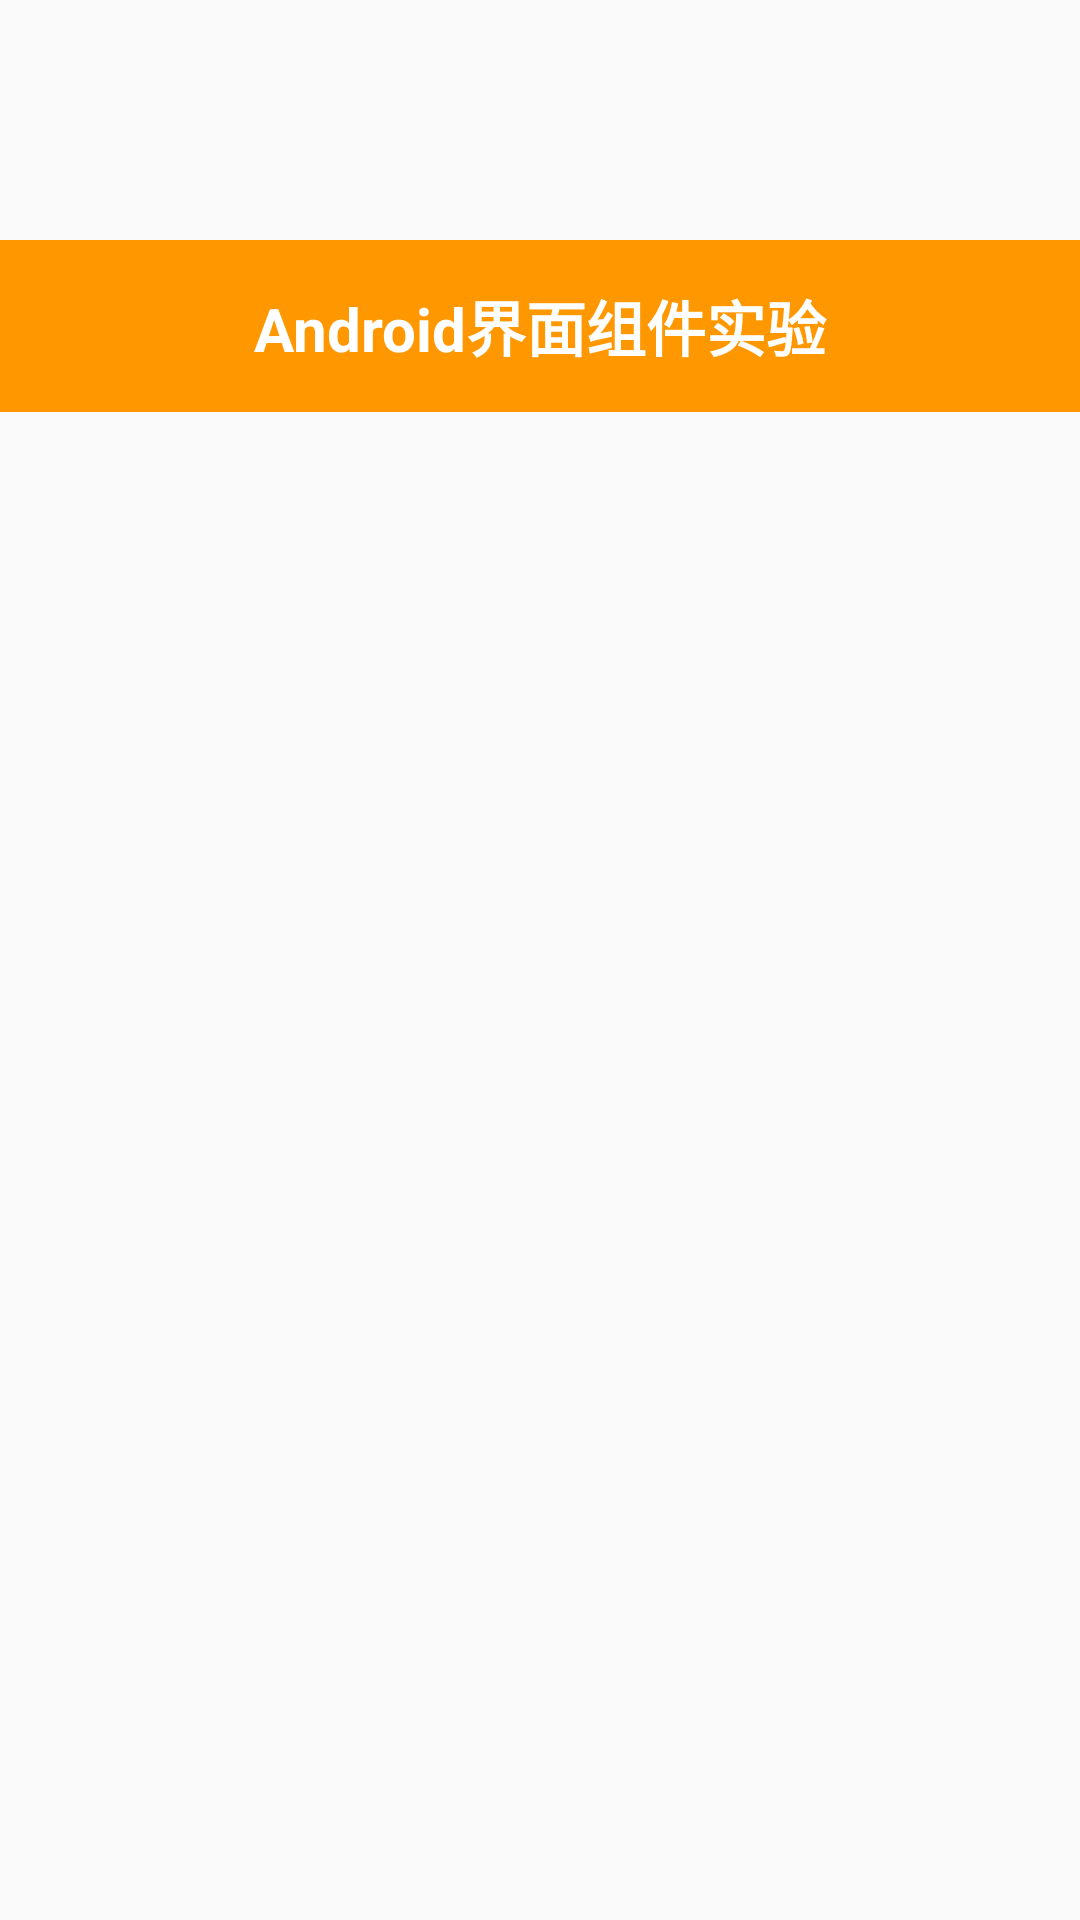

Layout XML and referenced resources for this Android screen:
<!-- AndroidManifest.xml: activity theme Theme.Component -->
<!-- res/layout/activity_main.xml -->
<?xml version="1.0" encoding="utf-8"?>
<LinearLayout xmlns:android="http://schemas.android.com/apk/res/android"
    android:layout_width="match_parent"
    android:layout_height="match_parent"
    android:orientation="vertical"
    android:paddingTop="80dp">

    <TextView
        android:layout_width="match_parent"
        android:layout_height="wrap_content"
        android:background="@color/dialog_orange"
        android:gravity="center"
        android:padding="14dp"
        android:text="@string/lab_title"
        android:textColor="@color/white"
        android:textSize="20sp"
        android:textStyle="bold" />

    <ListView
        android:id="@+id/main_list"
        android:layout_width="match_parent"
        android:layout_height="match_parent"
        android:divider="#E0E0E0"
        android:dividerHeight="1dp" />

</LinearLayout>
<!-- resources referenced by this layout -->
<resources>
  <color name="dialog_orange">#FF9800</color>
  <color name="white">#FFFFFFFF</color>
  <string name="lab_title">Android界面组件实验</string>
  <style name="Theme.Component" parent="android:Theme.Material.Light.DarkActionBar" />
</resources>
